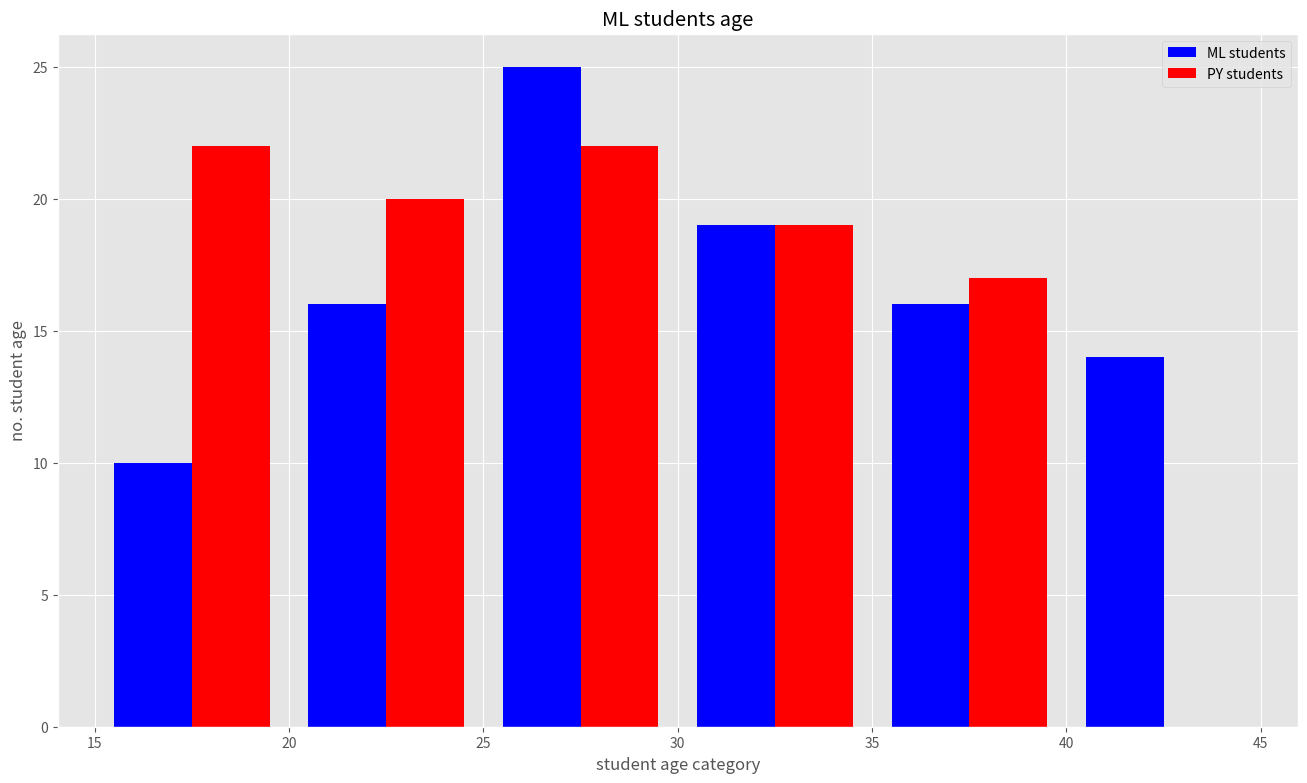

The matplotlib source for this figure:
import matplotlib.pyplot as plt
import numpy as np
import random

# histogram
ml_student_age = np.random.randint(18, 45, (100))
py_student_age = np.random.randint(15, 40, (100))
print(ml_student_age)
print(py_student_age)

from matplotlib import style
style.use("ggplot")
bins = [15,20,25,30,35,40,45]
plt.figure(figsize=(16,9))
plt.hist([ml_student_age, py_student_age], bins, rwidth=0.8, histtype="bar", orientation= "vertical", color=["b","r"], label=["ML students", "PY students"])
# plt.hist(py_student_age, bins, rwidth=0.8, histtype="bar", orientation= "vertical", color="b", label="PY students")
plt.title("ML students age")
plt.xlabel("student age category")
plt.ylabel("no. student age")
plt.legend()
plt.show()